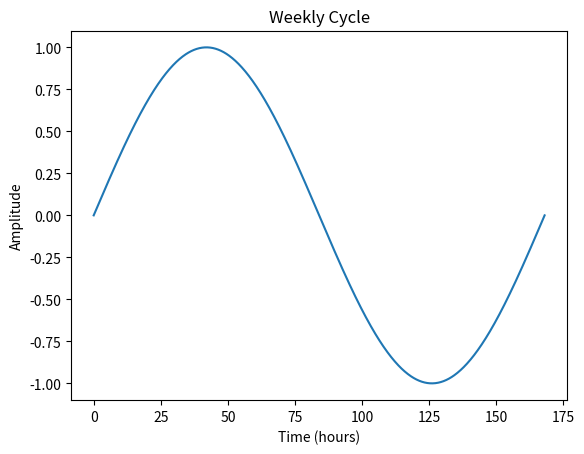

Write the Python code that produced this figure.
# -*- coding: utf-8 -*-
"""Untitled1.ipynb

Automatically generated by Colab.

Original file is located at
    https://colab.research.google.com/drive/11IUvzdg5pHTmsDFXZI_IHjF6OGP61QWB
"""

import numpy as np
import matplotlib.pyplot as plt

t = np.linspace(0, 168, 1000)

weekly = np.sin(2 * np.pi * t / 168)

plt.plot(t, weekly)

plt.xlabel("Time (hours)")
plt.ylabel("Amplitude")
plt.title("Weekly Cycle")

plt.show()
